Image classification data set "augmented_dataset" (NamanGandhi2005/Ultra-fruit-analyser on GitHub). Class labels (21): apple stage 1, apple stage 2, apple stage 3, banana stage 1, banana stage 2, banana stage 3, banana stage 4, banana stage 5, banana stage 6, banana stage 7, banana stage 8, banana stage 9, mango stage 1, mango stage 2, mango stage 3, mango stage 4, orange stage 1, orange stage 2, orange stage 3, orange stage 4, orange stage 5.

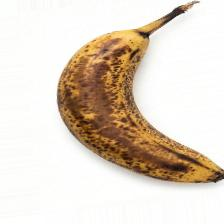
Label: banana stage 8

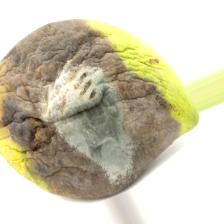
Label: mango stage 4

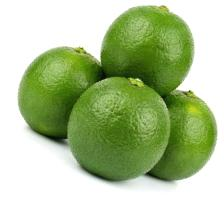
Label: orange stage 2

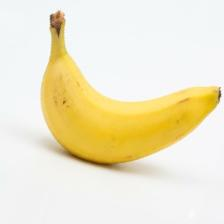
Label: banana stage 4

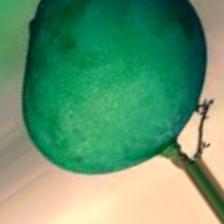
Label: mango stage 1

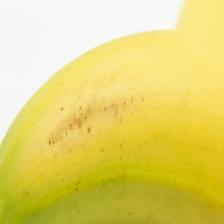
Label: banana stage 3
